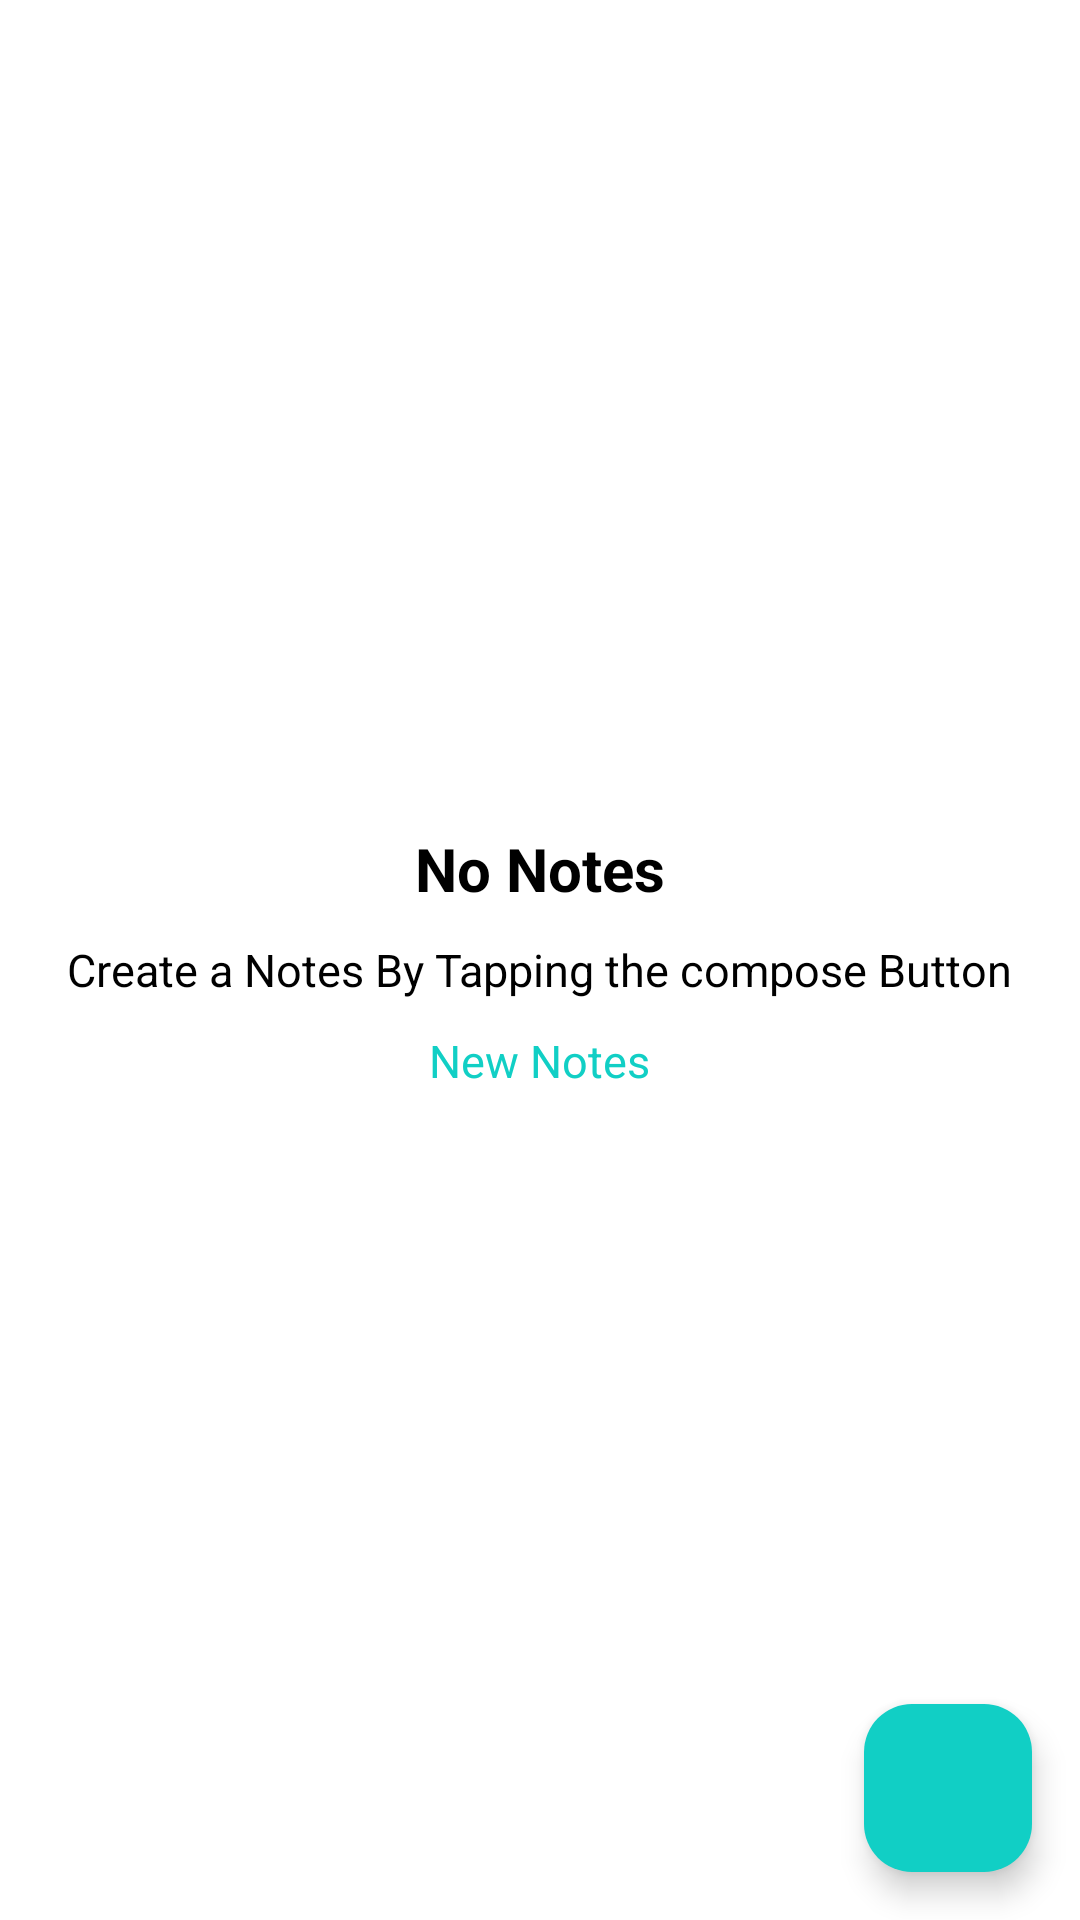

This screen was rendered from an Android layout file. Write that file and the resources it references.
<!-- AndroidManifest.xml: application theme AppTheme -->
<!-- res/layout/fragment_notes.xml -->
<?xml version="1.0" encoding="utf-8"?>
<FrameLayout xmlns:android="http://schemas.android.com/apk/res/android"
    xmlns:tools="http://schemas.android.com/tools"
    android:layout_width="match_parent"
    android:layout_height="match_parent"
    android:background="@color/whiteTextColor"
    tools:context=".fragmnet.NotesFragment">
    <LinearLayout
        android:layout_width="match_parent"
        android:layout_height="match_parent"
        android:gravity="center"
        android:orientation="vertical"
        android:clickable="true">

        <TextView
            android:id="@+id/noNotesTextView"
            android:layout_width="wrap_content"
            android:layout_height="wrap_content"
            android:text="@string/Nonotes"
            android:textStyle="bold"
            android:textSize="20dp"
            android:textColor="@color/black"
            android:clickable="false">

        </TextView>

        <TextView
            android:id="@+id/createNotesTextView"
            android:layout_width="wrap_content"
            android:layout_height="wrap_content"
            android:text="@string/createnotes"
            android:layout_margin="10dp"
            android:textSize="15dp"
            android:textColor="@color/black"
            android:clickable="false">

        </TextView>

        <TextView
            android:id="@+id/newNotesTextView"
            android:layout_width="wrap_content"
            android:layout_height="wrap_content"
            android:text="@string/NewNotess"
            android:textAlignment="center"

            android:textSize="15dp"
            android:textColor="@color/colorAccent"
            android:clickable="false">

        </TextView>

    </LinearLayout>




    <androidx.recyclerview.widget.RecyclerView
        android:layout_width="match_parent"
        android:layout_height="match_parent"
        android:visibility="visible"
        android:id="@+id/recyclerfornotes"/>
    <com.google.android.material.floatingactionbutton.FloatingActionButton
        android:id="@+id/fabnotes"
        android:layout_width="wrap_content"
        android:layout_height="wrap_content"
        android:layout_gravity="bottom|end"
        android:layout_margin="16dp"
        android:src="@drawable/baseline_add_24"
        android:backgroundTint="@color/colorAccent"
        />
</FrameLayout>
<!-- resources referenced by this layout -->
<resources>
  <color name="black">#000000</color>
  <color name="colorAccent">#11CFC5</color>
  <color name="whiteTextColor">#fff</color>
  <string name="NewNotess">New Notes</string>
  <string name="Nonotes">No Notes</string>
  <string name="createnotes">Create a Notes By Tapping the compose Button</string>
  <style name="AppTheme" parent="Theme.Material3.Dark.NoActionBar">
          
          <item name="colorPrimary">@color/colorPrimary</item>
          <item name="colorPrimaryDark">@color/colorPrimaryDark</item>
          <item name="colorAccent">@color/colorAccent</item>
  
      </style>
  <color name="colorPrimary">#11CFC5</color>
  <color name="colorPrimaryDark">#03A9F4</color>
</resources>
